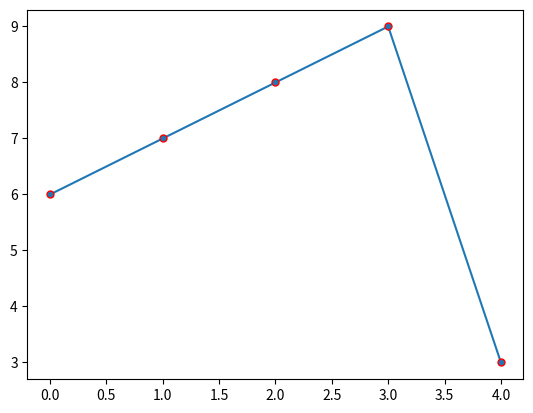

This chart was generated by the following Python code:
import matplotlib.pyplot as plt
import numpy as np
ypoints = np.array([6,7,8,9,3])
plt.plot(ypoints,marker='o',ms=5,mec='r')
plt.show()